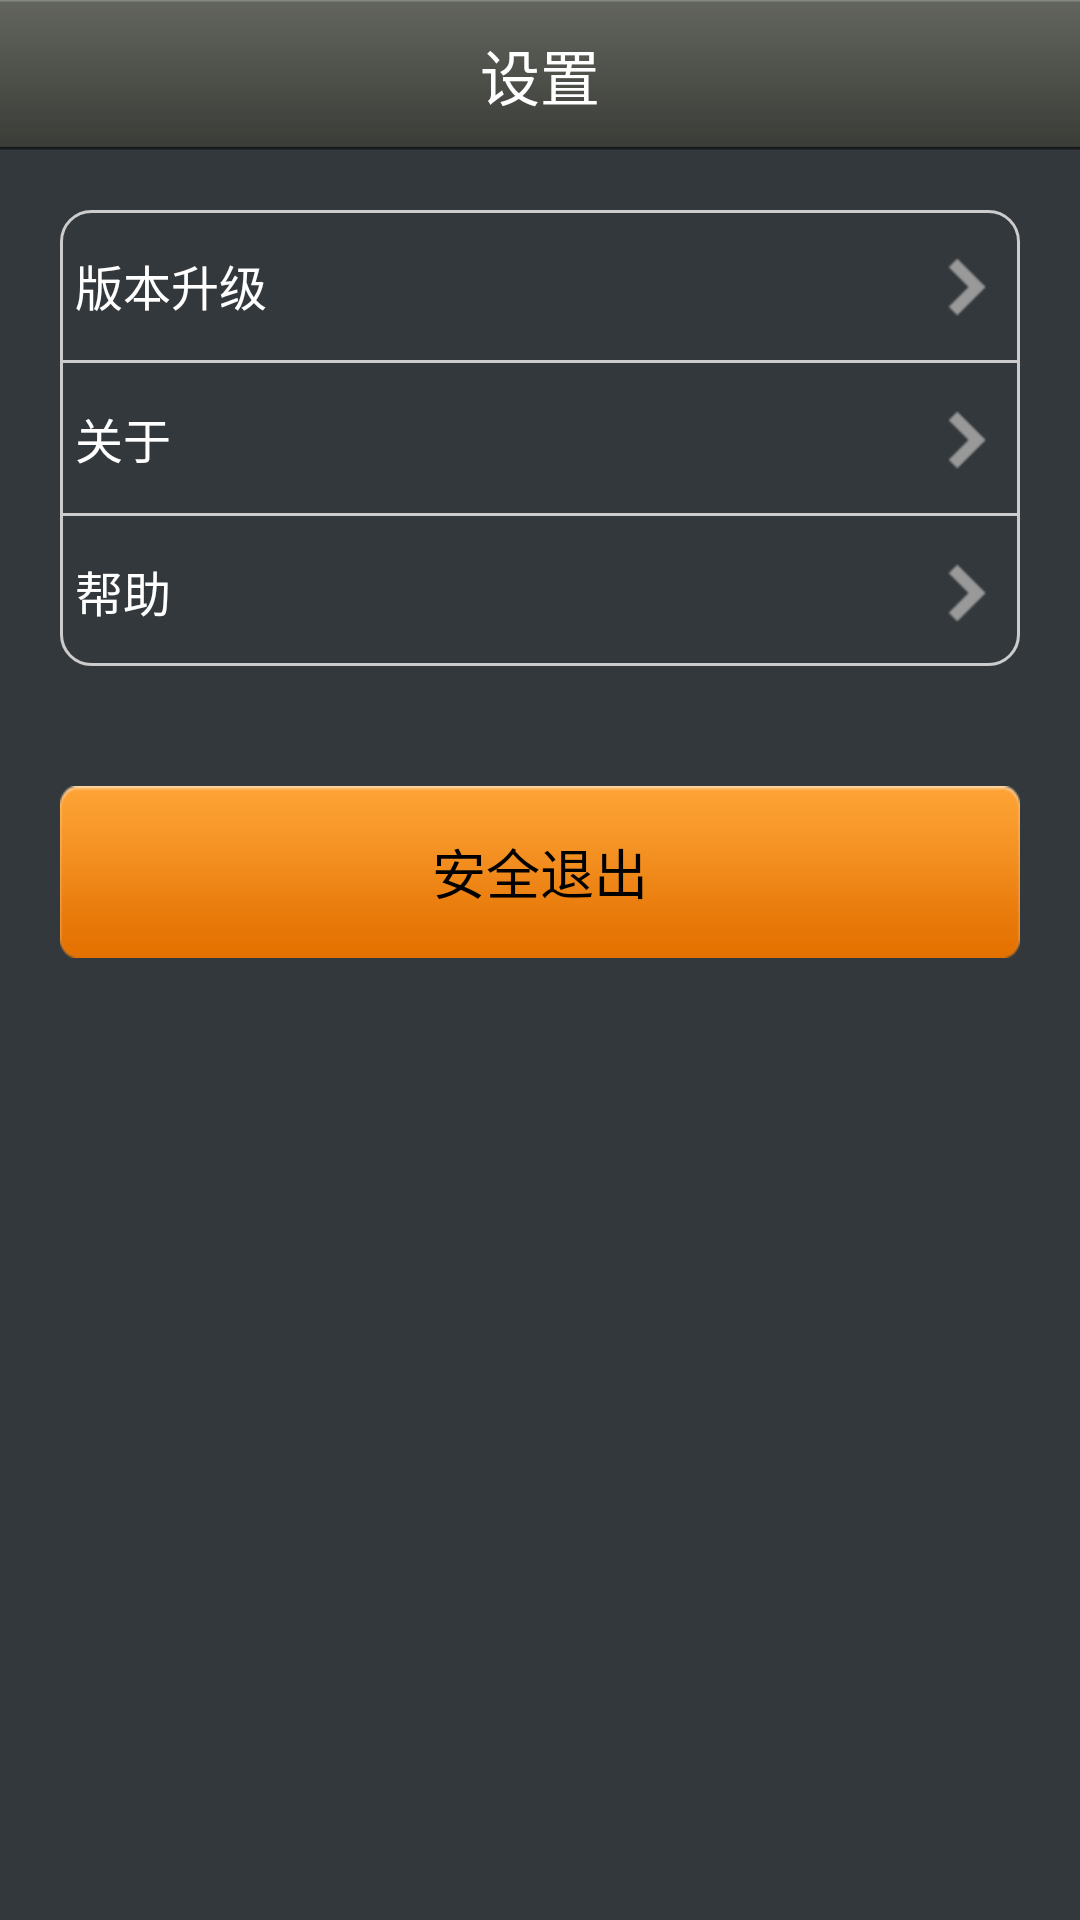

Produce the Android XML layout that renders to this screen, including the resource entries it uses.
<!-- AndroidManifest.xml: application theme android:Theme.Translucent.NoTitleBar -->
<!-- res/layout/setting.xml -->
<?xml version="1.0" encoding="utf-8"?>

<RelativeLayout xmlns:android="http://schemas.android.com/apk/res/android"
    android:id="@+id/setting_bg"
    android:layout_width="match_parent"
    android:layout_height="fill_parent"
     android:background="@drawable/normal_bg" >

    <RelativeLayout
        android:id="@+id/title_setting"
        style="@style/title_Layout_style"
        android:background="@drawable/theme_01_header_bg" >

        <TextView
            android:id="@+id/setting_title_bar"
            style="@style/title_text_style"
            android:text="设置" />
    </RelativeLayout>

    <LinearLayout
        android:id="@+id/setting_list"
        style="@style/list_content_style"
        android:layout_below="@id/title_setting"
        android:orientation="vertical" >

        <TextView
            android:id="@+id/setting_list_version"
            style="@style/list_text_style"
            android:text="版本升级" />

        <ImageView
            style="@style/list_spiner_style"
            android:contentDescription="@null" />

        <TextView
            android:id="@+id/setting_list_about"
            style="@style/list_text_style"
            android:text="关于" />

        <ImageView
            style="@style/list_spiner_style"
            android:contentDescription="@null" />

        <TextView
            android:id="@+id/setting_list_help"
            style="@style/list_text_style"
            android:text="帮助" />
    </LinearLayout>

    <Button
        android:id="@+id/setting_exit"
        style="@style/font_size_small"
        android:layout_width="match_parent"
        android:layout_height="wrap_content"
        android:layout_below="@id/setting_list"
        android:layout_margin="20dp"
        android:background="@drawable/btn_long"
        android:text="安全退出" />

</RelativeLayout>
<!-- resources referenced by this layout -->
<resources>
  <!-- drawable btn_long (drawable) -->
  <?xml version="1.0" encoding="utf-8"?>
  
  <selector xmlns:android="http://schemas.android.com/apk/res/android">
  
      <item android:drawable="@drawable/btn" android:state_pressed="false"/>
      <item android:drawable="@drawable/btn_f" android:state_pressed="true"/>
  
  </selector>
  <!-- drawable normal_bg: png bitmap (drawable-hdpi, 19035 bytes) -->
  <!-- drawable theme_01_header_bg: png bitmap (drawable-hdpi, 768 bytes) -->
  <style name="font_size_small">
          <item name="android:textSize">@dimen/font_size_small</item>
      </style>
  <style name="list_content_style">
          <item name="android:layout_width">match_parent</item>
          <item name="android:layout_height">wrap_content</item>
          <item name="android:layout_margin">20dp</item>
          <item name="android:background">@drawable/list_corner</item>
          <item name="android:orientation">vertical</item>
      </style>
  <style name="list_spiner_style">
          <item name="android:layout_width">match_parent</item>
          <item name="android:layout_height">1dp</item>
          <item name="android:background">#cccccc</item>
      </style>
  <style name="list_text_style">
          <item name="android:layout_width">match_parent</item>
          <item name="android:layout_height">50dp</item>
          <item name="android:textSize">16sp</item>
          <item name="android:textColor">#FFFFFF</item>
          <item name="android:gravity">center_vertical</item>
          <item name="android:padding">5dp</item>
          <item name="android:drawablePadding">5dp</item>
          <item name="android:drawableRight">@drawable/person_list_right_img</item>
          <item name="android:background">@drawable/tab_button_sel</item>
      </style>
  <style name="title_Layout_style">
          <item name="android:layout_width">fill_parent</item>
          <item name="android:layout_height">50dp</item>
          <item name="android:gravity">center_vertical</item>
          <item name="android:background">#c477786d</item>
      </style>
  <style name="title_text_style">
          <item name="android:layout_width">match_parent</item>
          <item name="android:layout_height">match_parent</item>
          <item name="android:textSize">20sp</item>
          <item name="android:gravity">center</item>
          <item name="android:textColor">#ffffffff</item>
      </style>
  <!-- drawable btn: png bitmap (drawable-hdpi, 2287 bytes) -->
  <!-- drawable btn_f: png bitmap (drawable-hdpi, 2307 bytes) -->
  <dimen name="font_size_small">18sp</dimen>
  <!-- drawable list_corner (drawable) -->
  <?xml version="1.0" encoding="utf-8"?>
  
  <shape xmlns:android="http://schemas.android.com/apk/res/android" >
  
      <solid android:color="#00ffffff" />
  
      <corners
          android:bottomLeftRadius="10dp"
          android:bottomRightRadius="10dp"
          android:topLeftRadius="10dp"
          android:topRightRadius="10dp" />
  
      <stroke
          android:width="1dp"
          android:color="#cccccc" />
  
  </shape>
  <!-- drawable person_list_right_img: png bitmap (drawable-hdpi, 3059 bytes) -->
  <!-- drawable tab_button_sel (drawable) -->
  <?xml version="1.0" encoding="utf-8"?>
  
  <selector xmlns:android="http://schemas.android.com/apk/res/android">
  
      <item android:drawable="@drawable/list_bg_transparent" android:state_checked="false"/>
      <item android:drawable="@drawable/list_bg_show" android:state_checked="true"/>
  
  </selector>
  <!-- drawable list_bg_transparent: png bitmap (drawable-hdpi, 378 bytes) -->
  <!-- drawable list_bg_show: png bitmap (drawable-hdpi, 3566 bytes) -->
</resources>
